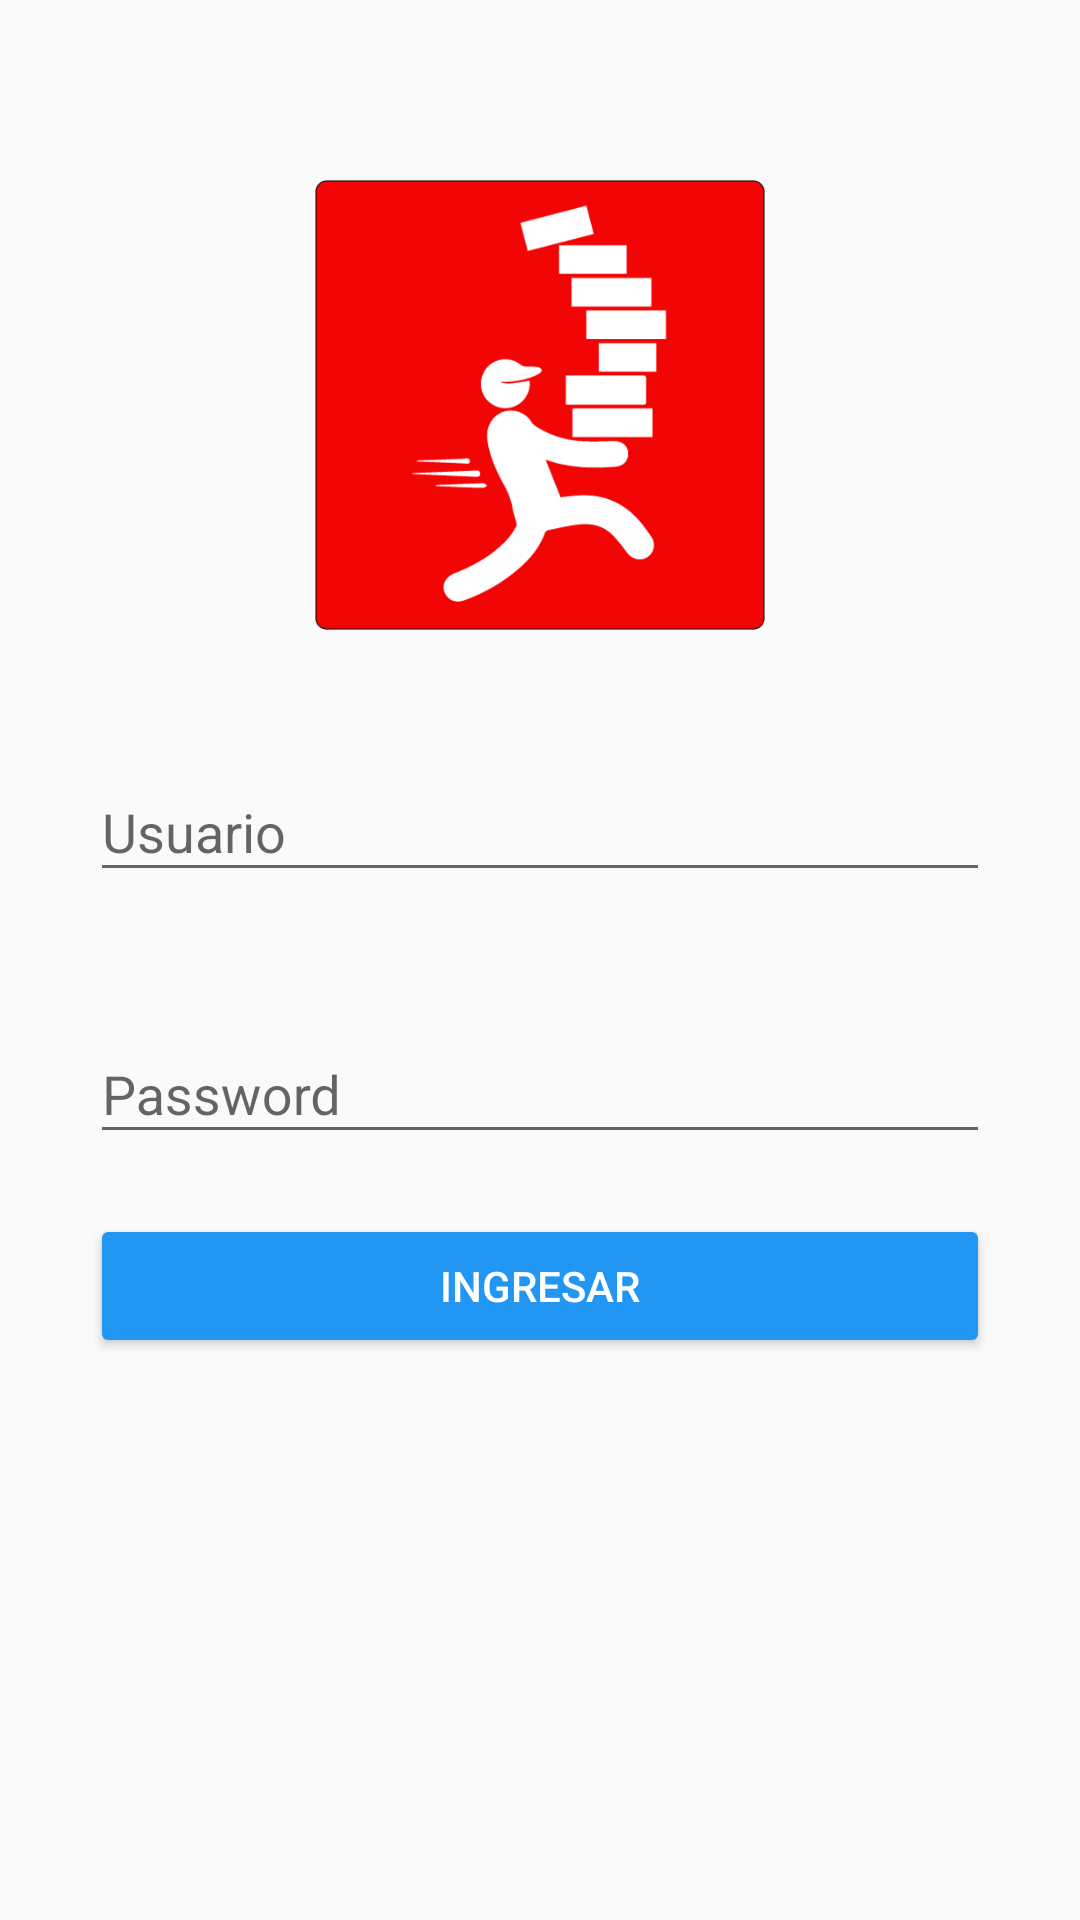

Android layout source for this screen:
<!-- AndroidManifest.xml: application theme AppTheme -->
<!-- res/layout/content_act_main.xml -->
<?xml version="1.0" encoding="utf-8"?>
<RelativeLayout xmlns:android="http://schemas.android.com/apk/res/android"
    xmlns:app="http://schemas.android.com/apk/res-auto"
    xmlns:tools="http://schemas.android.com/tools"
    android:layout_width="match_parent"
    android:layout_height="match_parent"
    android:paddingBottom="@dimen/activity_vertical_margin"
    android:paddingLeft="@dimen/activity_horizontal_margin"
    android:paddingRight="@dimen/activity_horizontal_margin"
    android:paddingTop="@dimen/activity_vertical_margin"
    app:layout_behavior="@string/appbar_scrolling_view_behavior"
    tools:context=".Activities.ActMain"
    tools:showIn="@layout/layout_main">

    <ScrollView
        android:layout_width="match_parent"
        android:layout_height="match_parent">

        <LinearLayout
            android:orientation="vertical"
            android:layout_marginTop="30dp"
            android:padding="20dp"
            android:layout_width="match_parent"
            android:layout_height="wrap_content">

            <ImageView
                android:layout_width="150dp"
                android:layout_height="150dp"
                android:id="@+id/imageView"
                android:scaleType="centerCrop"
                android:src="@drawable/ic_logo"
                android:layout_gravity="center_horizontal"
                android:contentDescription="@string/app_name" />

            <android.support.design.widget.TextInputLayout
                android:id="@+id/input_layout_password1"
                android:layout_marginTop="35dp"
                android:layout_width="match_parent"
                android:layout_height="wrap_content">

                <EditText
                    android:layout_width="match_parent"
                    android:layout_height="wrap_content"
                    android:id="@+id/editUsuario"
                    android:hint="@string/usuario"
                    android:inputType="text"
                    android:layout_centerVertical="true"
                    android:layout_centerHorizontal="true" />

            </android.support.design.widget.TextInputLayout>


            <android.support.design.widget.TextInputLayout
                android:id="@+id/input_layout_password2"
                android:layout_marginTop="35dp"
                android:layout_width="match_parent"
                android:layout_height="wrap_content">

                <EditText
                    android:layout_width="match_parent"
                    android:layout_height="wrap_content"
                    android:id="@+id/editPassword"
                    android:hint="@string/password"
                    android:inputType="textPassword"
                    android:layout_centerVertical="true"
                    android:layout_centerHorizontal="true" />

            </android.support.design.widget.TextInputLayout>

            <Button
                android:layout_width="match_parent"
                android:layout_marginTop="20dp"
                android:layout_height="wrap_content"
                android:text="@string/ingresar"
                android:id="@+id/btnIngresar"
                android:layout_gravity="center_horizontal" />

        </LinearLayout>

    </ScrollView>

</RelativeLayout>
<!-- res/layout/layout_main.xml (included above) -->
<?xml version="1.0" encoding="utf-8"?>
<android.support.design.widget.CoordinatorLayout xmlns:android="http://schemas.android.com/apk/res/android"
    xmlns:app="http://schemas.android.com/apk/res-auto"
    xmlns:tools="http://schemas.android.com/tools"
    android:layout_width="match_parent"
    android:id="@+id/coordinatorLayout"
    android:layout_height="match_parent"
    android:fitsSystemWindows="true"
    tools:context=".Activities.ActMain">

    <include layout="@layout/content_act_main" />

</android.support.design.widget.CoordinatorLayout>
<!-- resources referenced by this layout -->
<resources>
  <dimen name="activity_horizontal_margin">10dp</dimen>
  <dimen name="activity_vertical_margin">10dp</dimen>
  <!-- drawable ic_logo: png bitmap (drawable, 19688 bytes) -->
  <string name="app_name">DeliveryRestaurant</string>
  <string name="ingresar">Ingresar</string>
  <string name="password">Password</string>
  <string name="usuario">Usuario</string>
  <style name="AppTheme" parent="Theme.AppCompat.Light.NoActionBar">
          
          <item name="colorPrimary">@color/colorPrimary</item>
          <item name="colorPrimaryDark">@color/colorPrimaryDark</item>
          <item name="colorAccent">@color/colorAccent</item>
          <item name="android:buttonStyle">@style/MyButtonStyle</item>
      </style>
  <color name="colorPrimary">#F20505</color>
  <color name="colorPrimaryDark">#F20505</color>
  <color name="colorAccent">#2196f3</color>
  <style name="MyButtonStyle" parent="Widget.AppCompat.Button.Colored">
          <item name="colorButtonNormal">#534364</item>
          <item name="android:textColor">#ffffff</item>
      </style>
</resources>
